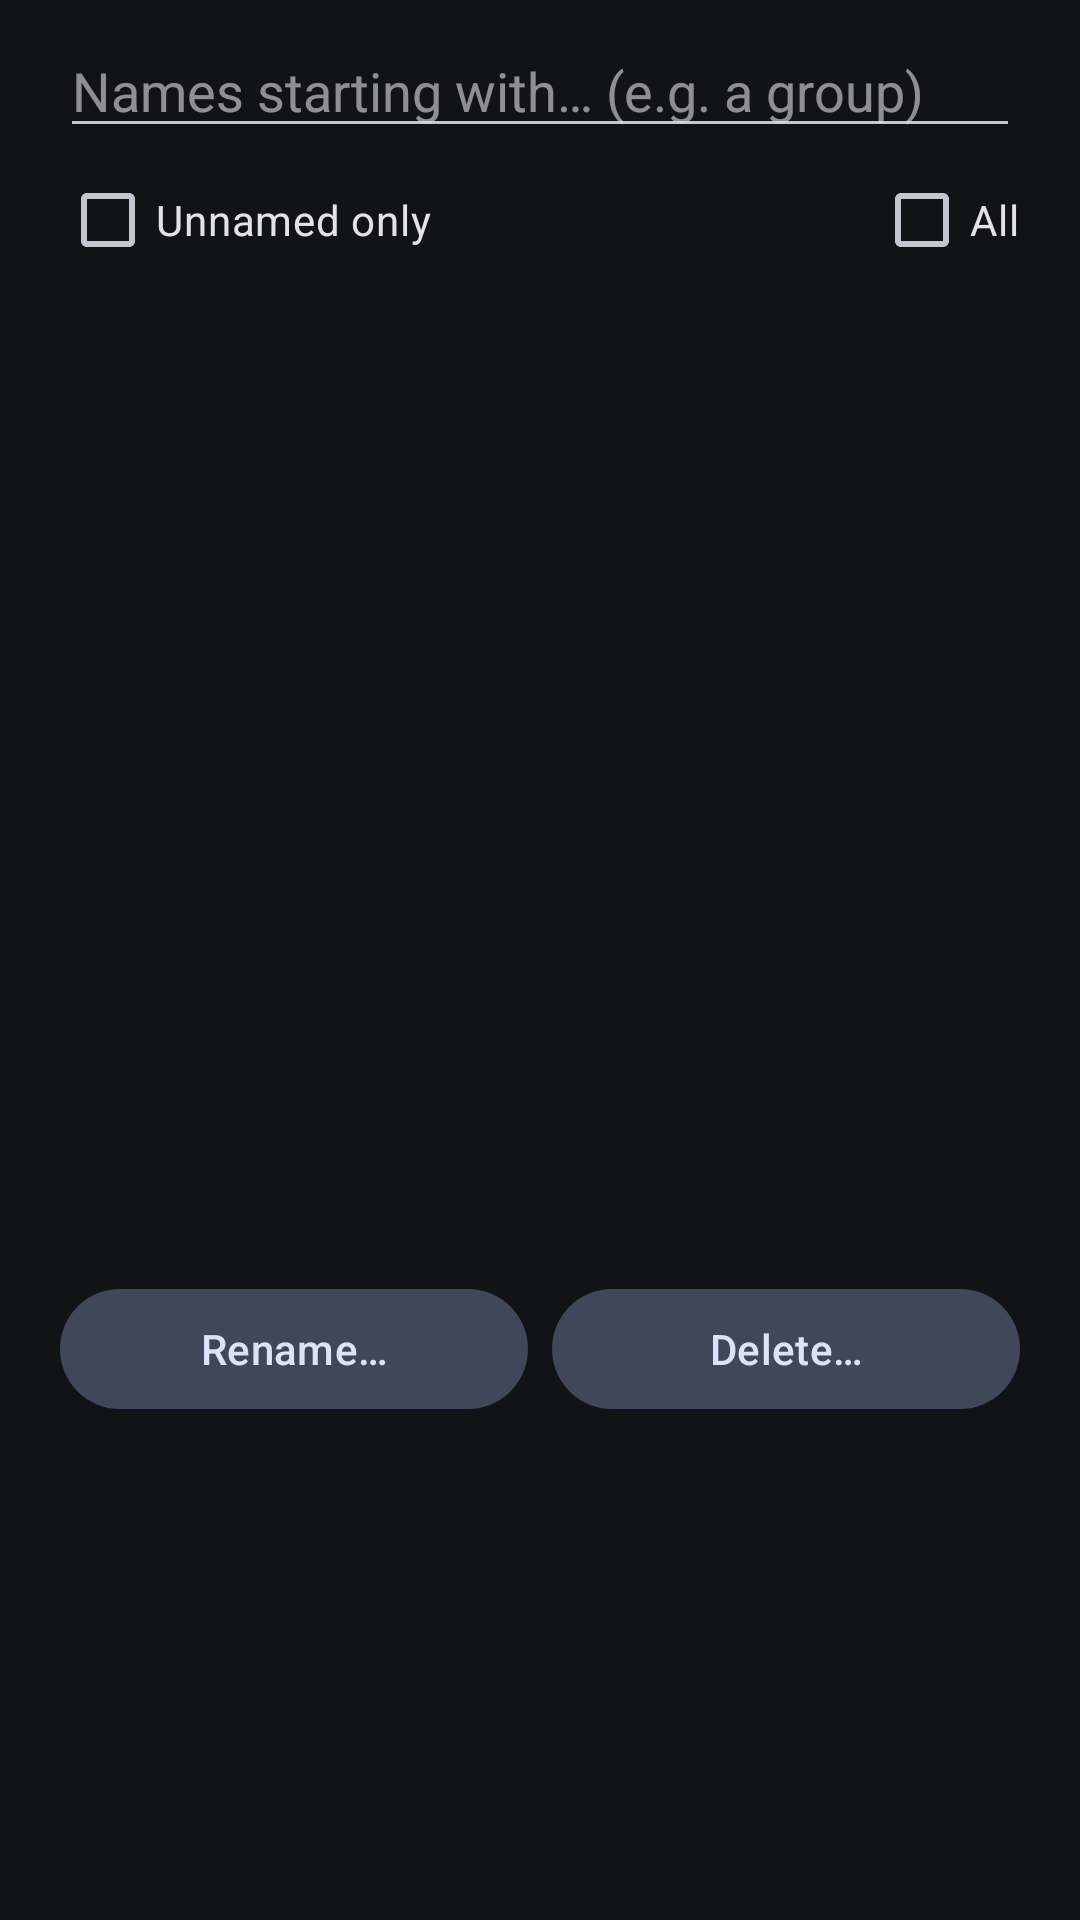

The Android layout XML behind this screen, and the referenced resources:
<!-- AndroidManifest.xml: application theme AppTheme -->
<!-- res/layout/dialog_batch_shaders.xml -->
<?xml version="1.0" encoding="utf-8"?>
<LinearLayout xmlns:android="http://schemas.android.com/apk/res/android"
	android:layout_width="match_parent"
	android:layout_height="wrap_content"
	android:orientation="vertical"
	android:paddingHorizontal="20dp"
	android:paddingTop="8dp">

	<EditText
		android:id="@+id/batch_filter"
		android:layout_width="match_parent"
		android:layout_height="wrap_content"
		android:hint="@string/batch_filter_hint"
		android:importantForAutofill="no"
		android:inputType="text"
		android:maxLines="1" />

	<LinearLayout
		android:layout_width="match_parent"
		android:layout_height="wrap_content"
		android:orientation="horizontal">

		<CheckBox
			android:id="@+id/batch_unnamed_only"
			android:layout_width="0dp"
			android:layout_height="wrap_content"
			android:layout_weight="1"
			android:text="@string/batch_unnamed_only" />

		<CheckBox
			android:id="@+id/batch_select_all"
			android:layout_width="wrap_content"
			android:layout_height="wrap_content"
			android:text="@string/batch_select_all" />
	</LinearLayout>

	<TextView
		android:id="@+id/batch_count"
		android:layout_width="match_parent"
		android:layout_height="wrap_content"
		android:paddingTop="4dp"
		android:textAppearance="?attr/textAppearanceCaption" />

	<ListView
		android:id="@+id/batch_shaders"
		android:layout_width="match_parent"
		android:layout_height="300dp" />

	<LinearLayout
		android:layout_width="match_parent"
		android:layout_height="wrap_content"
		android:orientation="horizontal"
		android:paddingTop="8dp">

		<com.google.android.material.button.MaterialButton
			android:id="@+id/batch_rename"
			style="@style/Widget.Material3.Button.TonalButton"
			android:layout_width="0dp"
			android:layout_height="wrap_content"
			android:layout_marginEnd="8dp"
			android:layout_weight="1"
			android:text="@string/batch_rename" />

		<com.google.android.material.button.MaterialButton
			android:id="@+id/batch_delete"
			style="@style/Widget.Material3.Button.TonalButton"
			android:layout_width="0dp"
			android:layout_height="wrap_content"
			android:layout_weight="1"
			android:text="@string/batch_delete" />
	</LinearLayout>

</LinearLayout>
<!-- resources referenced by this layout -->
<resources>
  <string name="batch_delete">Delete…</string>
  <string name="batch_filter_hint">Names starting with… (e.g. a group)</string>
  <string name="batch_rename">Rename…</string>
  <string name="batch_select_all">All</string>
  <string name="batch_unnamed_only">Unnamed only</string>
  <style name="AppTheme" parent="Theme.Material3.DynamicColors.Dark.NoActionBar">
  		<item name="background">@android:color/transparent</item>
  		<item name="preferenceTheme">@style/PreferenceThemeOverlay</item>
  		<item name="buttonStyle">@style/ButtonTheme</item>
  		
  		<item name="android:textSelectHandle">@drawable/text_handle_none</item>
  	</style>
  <style name="ButtonTheme" parent="Widget.Material3.Button">
  		<item name="iconTint">@color/menu_item_selector</item>
  		<item name="rippleColor">?attr/colorControlHighlight</item>
  	</style>
  <!-- drawable text_handle_none (drawable) -->
  <?xml version="1.0" encoding="utf-8"?>
  <shape xmlns:android="http://schemas.android.com/apk/res/android"
  	android:shape="rectangle">
  	<solid android:color="@android:color/transparent"/>
  	<size
  		android:width="1dp"
  		android:height="1dp"/>
  </shape>
</resources>
